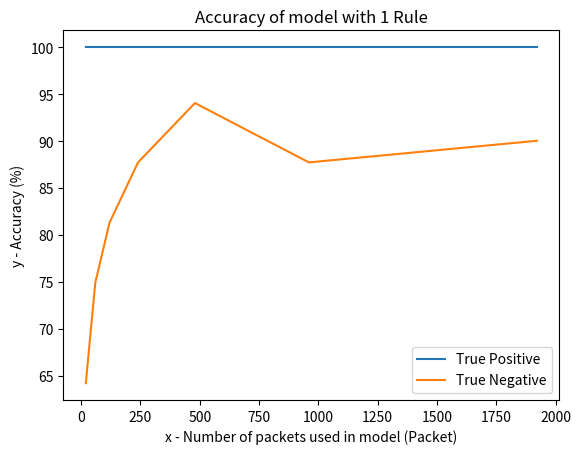

Source code (Python):

import matplotlib.pyplot as plt 
  
# line 1 points 
x1 = [20,60,120,240,480,960,1920] 
y1 = [100,100,100,100,100,100,100] 
# plotting the line 1 points  
plt.plot(x1, y1, label = "True Positive") 
  
# line 2 points 
x2 = [20,60,120,240,480,960,1920] 
y2 = [64.22,74.94,81.32,87.73,94.05,87.73,90.03] 
# plotting the line 2 points  
plt.plot(x2, y2, label = "True Negative") 
  
# naming the x axis 
plt.xlabel('x - Number of packets used in model (Packet)') 
# naming the y axis 
plt.ylabel('y - Accuracy (%)') 

# giving a title to my graph 
plt.title('Accuracy of model with 1 Rule') 
  
# show a legend on the plot 
plt.legend() 

plt.savefig('TP and NP with 1rule.png')  

# function to show the plot 
plt.show() 
